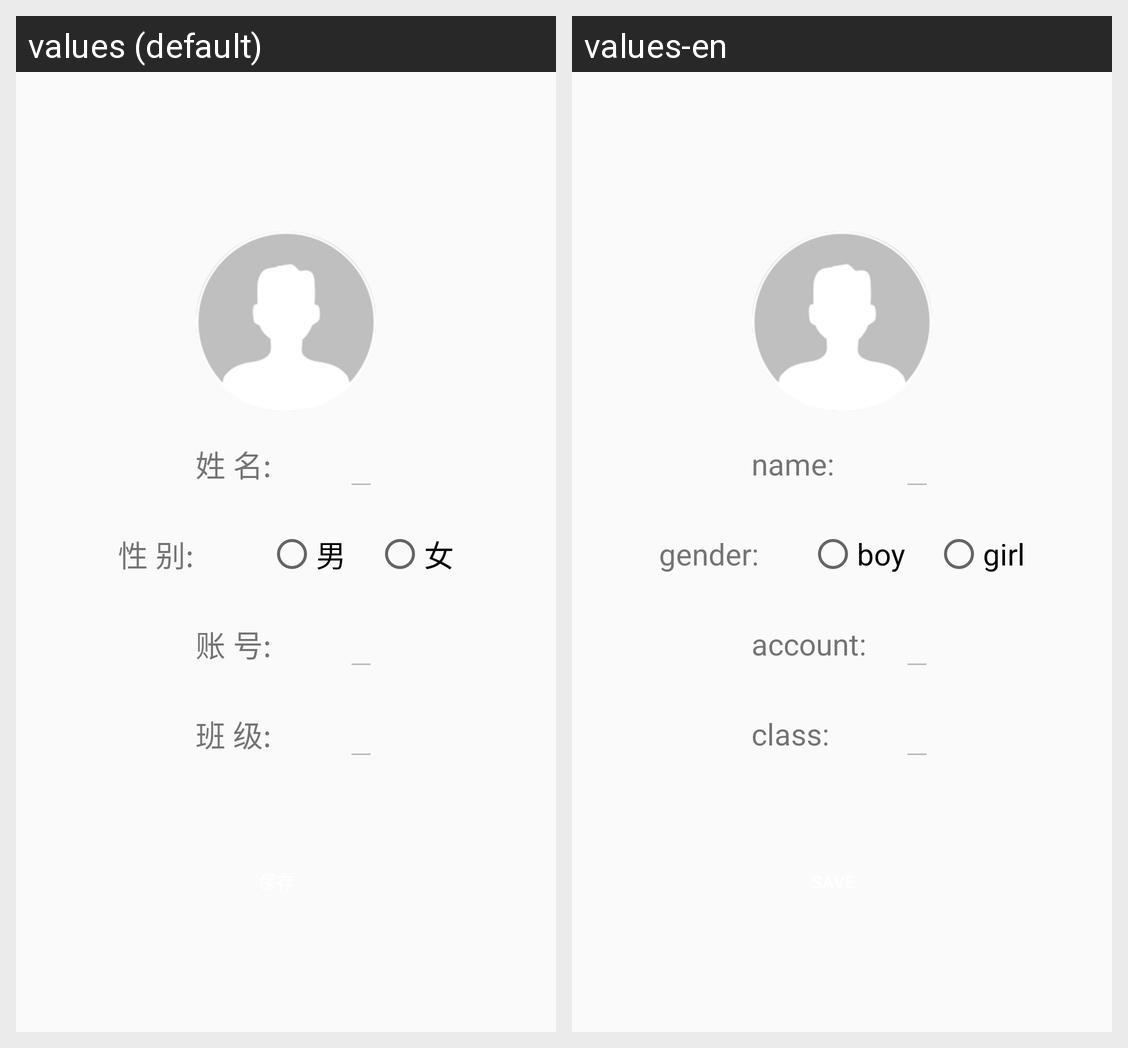

This grid shows one Android layout under two languages. Give, for every string resource on the screen, its name, the default text and each shown locale's text.
Android screen res/layout/fragment_user_info.xml rendered under 2 locales, left to right: values (default), values-en. Device: Nexus 5 (rendered at 1080×1920; each locale shown at half size, 540×960, under a caption strip naming it); theme AppTheme.
Strings drawn on this screen, with the default value and each locale's value (text and hints the layout hard-codes, and strings that could not be matched under every locale, appear in the picture but are not listed):

lbl_name
  values: 姓 名:
  values-en: name:

lbl_gender
  values: 性 别:
  values-en: gender:

lbl_boy
  values: 男
  values-en: boy

lbl_gril
  values: 女
  values-en: girl

lbl_account
  values: 账 号:
  values-en: account:

lbl_banji
  values: 班 级:
  values-en: class:
